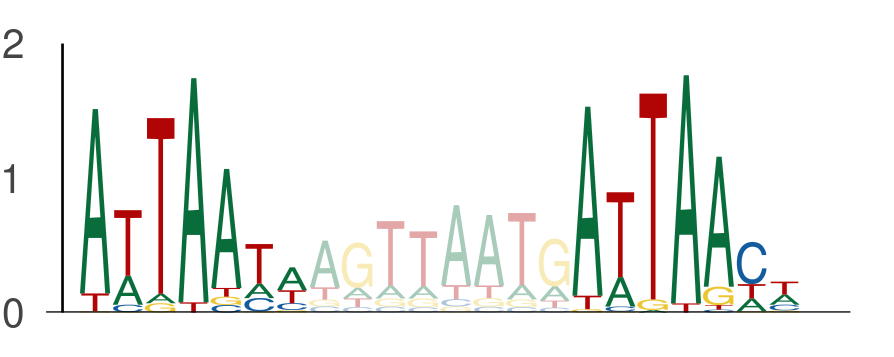

The data file committed next to this chart (first rows):
seq_index, start_position, end_position, is_reversed_complement
182, 85, 92, 0
182, 100, 107, 0
1049, 70, 77, 0
1049, 85, 92, 0
843, 70, 77, 0
843, 85, 92, 0
4237, 70, 77, 0
4237, 85, 92, 0
2782, 70, 77, 0
2782, 85, 92, 0
6097, 85, 92, 0
6097, 100, 107, 0
5822, 70, 77, 0
5822, 85, 92, 0
4950, 35, 42, 0
4950, 50, 57, 0
936, 85, 92, 0
936, 100, 107, 0
1844, 70, 77, 0
1844, 85, 92, 0
4341, 70, 77, 0
4341, 85, 92, 0
4917, 70, 77, 0
4917, 85, 92, 0
1044, 70, 77, 0
1044, 85, 92, 0
3876, 70, 77, 0
3876, 85, 92, 0
5812, 70, 77, 0
5812, 85, 92, 0
990, 70, 77, 0
990, 85, 92, 0
5154, 70, 77, 0
5154, 85, 92, 0
3191, 70, 77, 0
3191, 85, 92, 0
1641, 70, 77, 0
1641, 85, 92, 0
2018, 70, 77, 0
2018, 85, 92, 0
5729, 85, 92, 0
5729, 100, 107, 0
2089, 70, 77, 0
2089, 85, 92, 0
196, 97, 104, 0
196, 112, 119, 0
196, 85, 92, 0
196, 100, 107, 0
196, 96, 103, 0
196, 111, 118, 0
4087, 70, 77, 0
4087, 85, 92, 0
4399, 85, 92, 0
4399, 100, 107, 0
1063, 70, 77, 0
1063, 85, 92, 0
4596, 56, 63, 0
4596, 71, 78, 0
320, 85, 92, 0
320, 100, 107, 0
... 768 more rows
